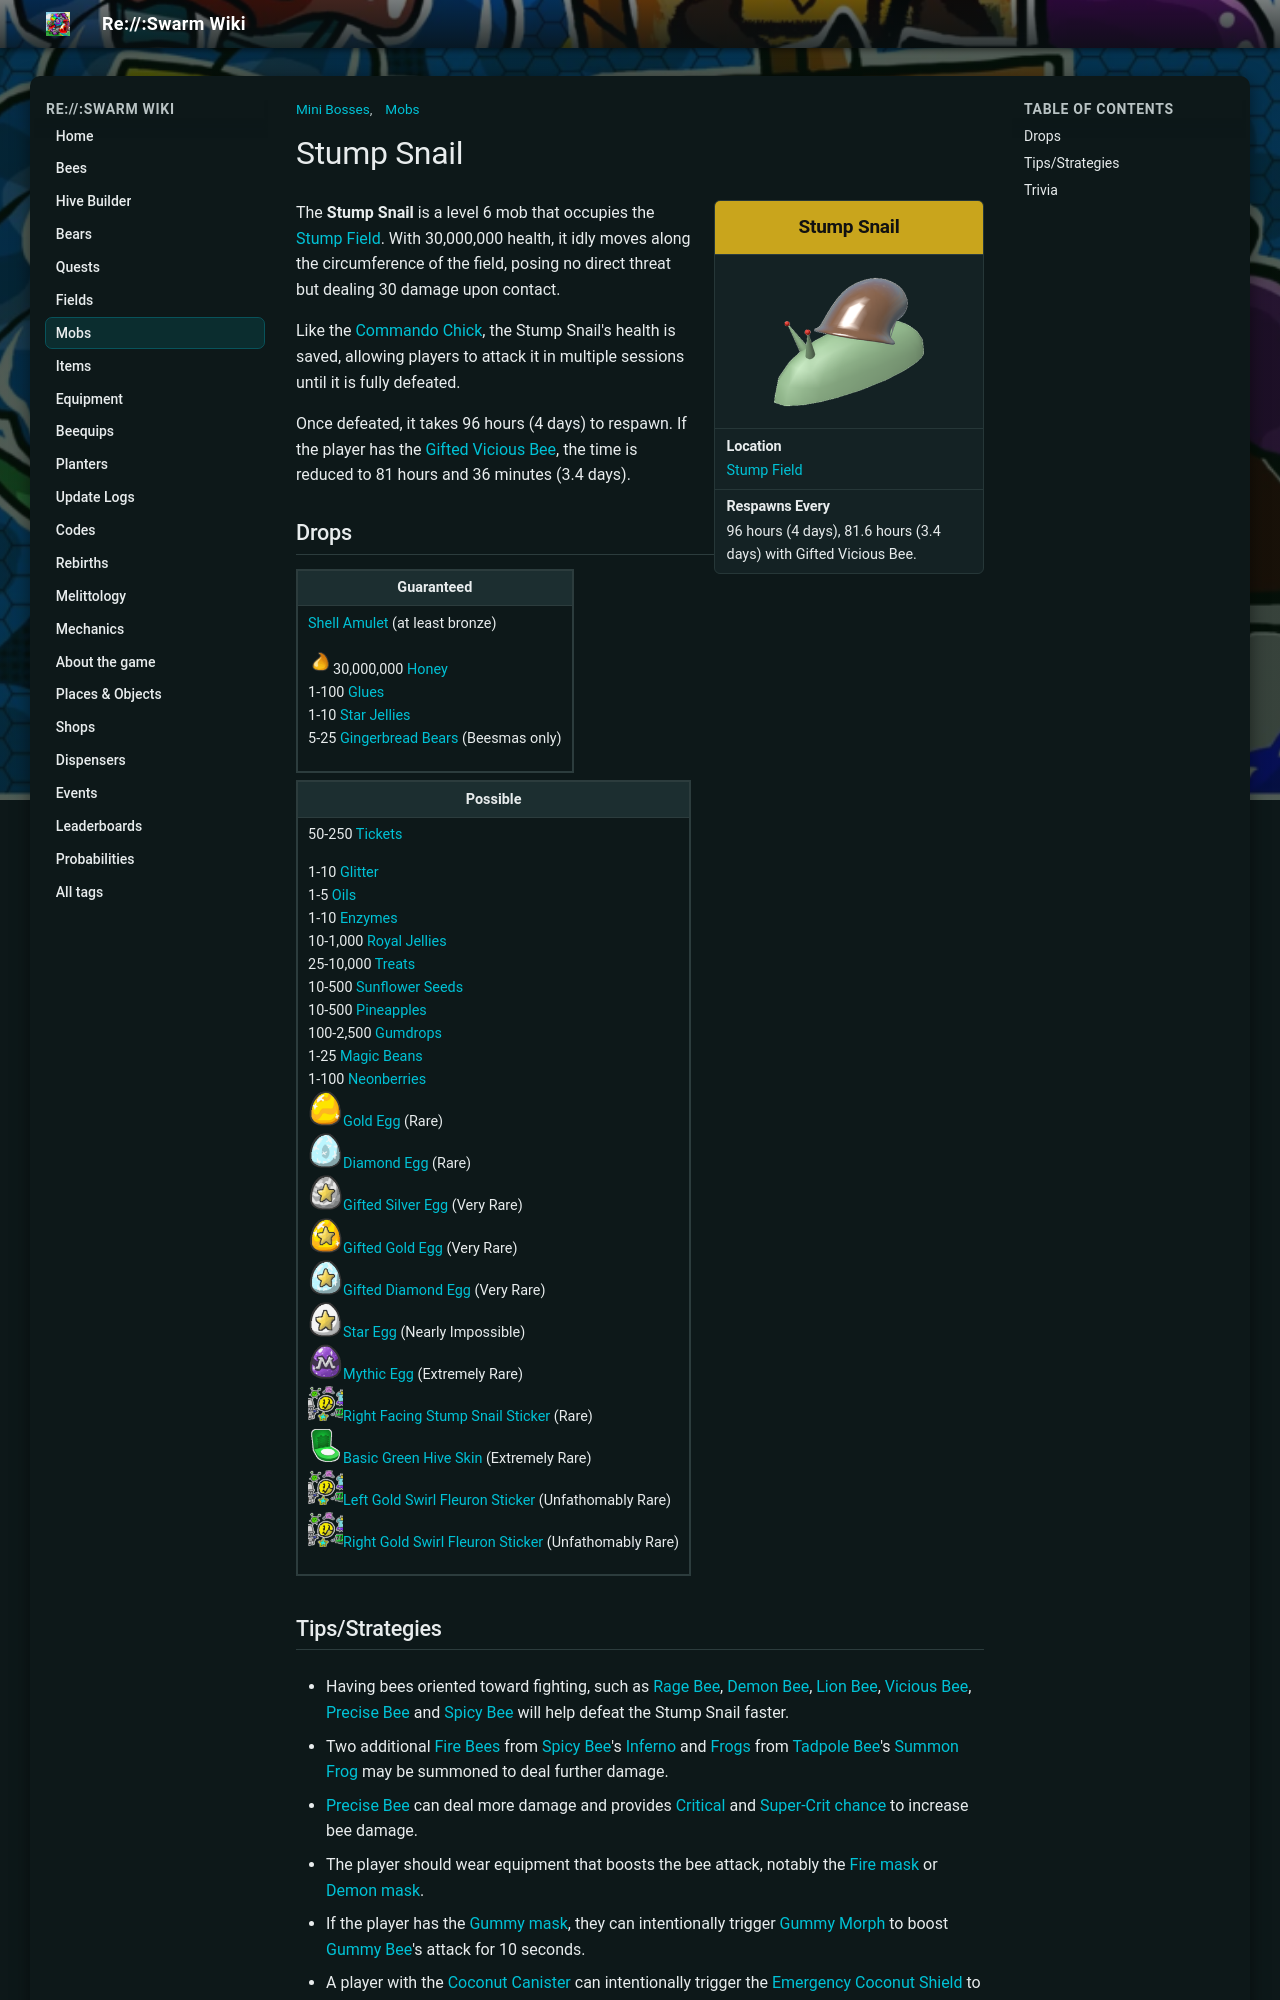

repository: JoaoFranciscoFE/reswarm-wiki · page: stump-snail.html · generator: mkdocs

---
title: "Stump Snail"
tags: ["Mobs", "Mini Bosses"]
---

# Stump Snail

<aside class="portable-infobox pi-background pi-border-color pi-theme-wikia pi-layout-stacked" role="region">
<h2 class="pi-item pi-item-spacing pi-title pi-secondary-background" data-source="title">Stump Snail</h2>
<figure class="pi-item pi-image">
<img alt="Stump Snail" src="img/mobs/Stump_Snail.png"/>
</figure>
<div class="pi-item pi-data pi-item-spacing pi-border-color" data-source="location">
<h3 class="pi-data-label pi-secondary-font">Location</h3>
<div class="pi-data-value pi-font"><a href="stump-field.html">Stump Field</a></div>
</div>
<div class="pi-item pi-data pi-item-spacing pi-border-color" data-source="timer">
<h3 class="pi-data-label pi-secondary-font">Respawns Every</h3>
<div class="pi-data-value pi-font">96 hours (4 days), 81.6 hours (3.4 days) with Gifted Vicious Bee.</div>
</div>
</aside>

The **Stump Snail** is a level 6 mob that occupies the [Stump Field](stump-field.md). With 30,000,000 health, it idly moves along the circumference of the field, posing no direct threat but dealing 30 damage upon contact.

Like the [Commando Chick](commando-chick.md), the Stump Snail's health is saved, allowing players to attack it in multiple sessions until it is fully defeated.

Once defeated, it takes 96 hours (4 days) to respawn. If the player has the [Gifted](gifted-bee.md) [Vicious Bee](vicious-bee.md), the time is reduced to 81 hours and 36 minutes (3.4 days).

## Drops

<table class="article-table">
<tbody><tr>
<th>Guaranteed
</th></tr>
<tr>
<td><a href="shell-amulet.html">Shell Amulet</a> (at least bronze)<br/>
<p><img alt="Honey" height="25" src="img/Honey.png" width="25"/>30,000,000 <a href="honey.html"><span class="color-template color-template-honey">Honey</span></a><br/>
<span typeof="mw:Error mw:File"></span>1-100 <a href="glue.html"><span class="color-template color-template-glue color-template-background-clip">Glues</span></a><br/>
<span typeof="mw:Error mw:File"></span>1-10 <a href="royal-jelly.html#Star_Jelly"><span class="color-template color-template-star-jelly color-template-background-clip">Star Jellies</span></a><br/>
<span typeof="mw:Error mw:File"></span>5-25 <a href="gingerbread-bear.html"><span class="color-template color-template-gingerbread-bear color-template-background-clip">Gingerbread Bears</span></a> (Beesmas only)
</p>
</td></tr></tbody></table>

<table class="article-table">
<tbody><tr>
<th>Possible
</th></tr>
<tr>
<td><span typeof="mw:Error mw:File"></span>50-250 <a href="ticket.html"><span class="color-template color-template-ticket color-template-background-clip">Tickets</span></a><br/>
<p><span typeof="mw:Error mw:File"></span>1-10 <a href="glitter.html"><span class="color-template color-template-glitter color-template-background-clip">Glitter</span></a><br/>
<span typeof="mw:Error mw:File"></span>1-5 <a href="oil.html"><span class="color-template color-template-oil color-template-background-clip">Oils</span></a><br/>
<span typeof="mw:Error mw:File"></span>1-10 <a href="enzymes.html"><span class="color-template color-template-enzymes color-template-background-clip">Enzymes</span></a><br/>
<span typeof="mw:Error mw:File"></span>10-1,000 <a href="royal-jelly.html"><span class="color-template color-template-royal-jelly color-template-background-clip">Royal Jellies</span></a><br/>
<span typeof="mw:Error mw:File"></span>25-10,000 <a href="treat.html"><span class="color-template color-template-treat">Treats</span></a><br/>
<span typeof="mw:Error mw:File"></span>10-500 <a href="sunflower-seed.html"><span class="color-template color-template-sunflower-seed color-template-background-clip">Sunflower Seeds</span></a><br/>
<span typeof="mw:Error mw:File"></span>10-500 <a href="pineapple.html"><span class="color-template color-template-pineapple color-template-background-clip">Pineapples</span></a><br/>
<span typeof="mw:Error mw:File"></span>100-2,500 <a href="gumdrops.html"><span class="color-template color-template-gumdrops color-template-background-clip">Gumdrops</span></a><br/>
<span typeof="mw:Error mw:File"></span>1-25 <a href="magic-bean.html"><span class="color-template color-template-magic-bean color-template-background-clip">Magic Beans</span></a><br/>
<span typeof="mw:Error mw:File"></span>1-100 <a href="neonberry.html"><span class="color-template color-template-neonberry color-template-background-clip">Neonberries</span></a><br/>
<img alt="Gold Egg" height="35" src="img/Gold_Egg.png" width="35"/><a href="egg.html#Gold_Egg"><span class="color-template color-template-gold-egg color-template-background-clip">Gold Egg</span></a> (Rare)<br/>
<img alt="Diamond Egg" height="35" src="img/Diamond_Egg.png" width="35"/><a href="egg.html#Diamond_Egg"><span class="color-template color-template-diamond-egg color-template-background-clip">Diamond Egg</span></a> (Rare)<br/>
<img alt="Gifted Silver Egg" height="35" src="img/Gifted_Silver_Egg.png" width="35"/><a href="egg.html#Gifted_Silver_Egg"><span class="color-template color-template-gifted-silver-egg color-template-background-clip">Gifted Silver Egg</span></a> (Very Rare)<br/>
<img alt="Gifted Gold Egg" height="35" src="img/Gifted_Gold_Egg.png" width="35"/><a href="egg.html#Gifted_Gold_Egg"><span class="color-template color-template-gifted-gold-egg color-template-background-clip">Gifted Gold Egg</span></a> (Very Rare)<br/>
<img alt="Gifted Diamond Egg" height="35" src="img/Gifted_Diamond_Egg.png" width="35"/><a href="egg.html#Gifted_Diamond_Egg"><span class="color-template color-template-gifted-diamond-egg color-template-background-clip">Gifted Diamond Egg</span></a> (Very Rare)<br/>
<img alt="Star Egg" height="35" src="img/Star_Egg.png" width="35"/><a href="egg.html#Star_Egg"><span class="color-template color-template-star-egg color-template-background-clip">Star Egg</span></a> (Nearly Impossible)<br/>
<img alt="Mythic Egg" height="35" src="img/Mythic_Egg.png" width="35"/><a href="egg.html#Mythic_Egg"><span class="color-template color-template-mythic-egg color-template-background-clip">Mythic Egg</span></a> (Extremely Rare)<br/>
<img alt="Sticker" height="35" src="img/Sticker.png" width="35"/><a href="sticker.html#Sticker_Index"><span class="color-template color-template-right-facing-stump-snail-sticker color-template-background-clip">Right Facing Stump Snail Sticker</span></a> (Rare)<br/>
<img alt="Basic Green Hive Skin" height="35" src="img/Basic_Green_Hive_Skin.png" width="35"/><a href="sticker.html#Sticker_Index"><span class="color-template color-template-basic-green-hive-skin color-template-background-clip">Basic Green Hive Skin</span></a> (Extremely Rare)<br/>
<img alt="Sticker" height="35" src="img/Sticker.png" width="35"/><a href="sticker.html#Sticker_Index"><span class="color-template color-template-left-gold-swirl-fleuron-sticker color-template-background-clip">Left Gold Swirl Fleuron Sticker</span></a> (Unfathomably Rare)<br/>
<img alt="Sticker" height="35" src="img/Sticker.png" width="35"/><a href="sticker.html#Sticker_Index"><span class="color-template color-template-right-gold-swirl-fleuron-sticker color-template-background-clip">Right Gold Swirl Fleuron Sticker</span></a> (Unfathomably Rare)
</p>
</td></tr></tbody></table>
